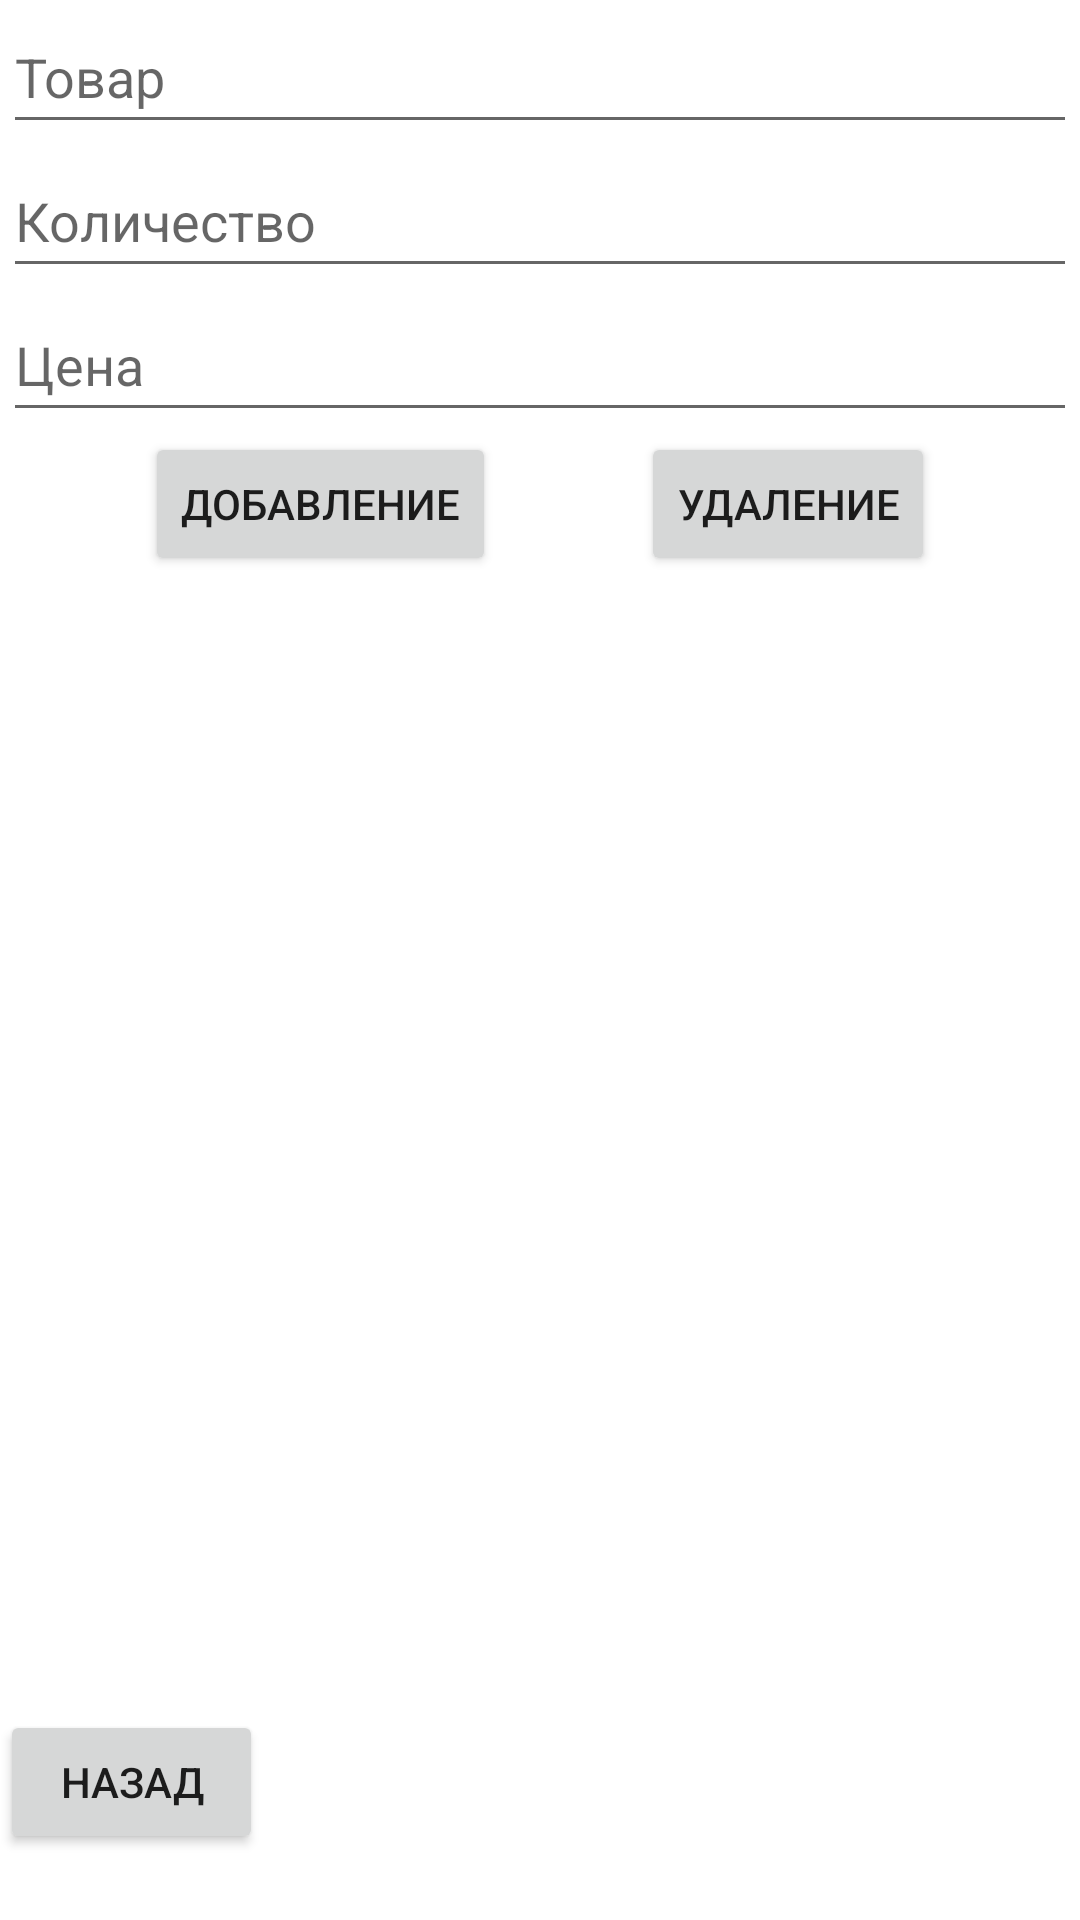

Write the Android layout XML for this screen, with the resource values it uses.
<!-- AndroidManifest.xml: application theme Theme.BD_Avtorizatsia -->
<!-- res/layout/activity_bd.xml -->
<?xml version="1.0" encoding="utf-8"?>
<androidx.constraintlayout.widget.ConstraintLayout xmlns:android="http://schemas.android.com/apk/res/android"
    xmlns:app="http://schemas.android.com/apk/res-auto"
    xmlns:tools="http://schemas.android.com/tools"
    android:layout_width="match_parent"
    android:layout_height="match_parent"
    tools:context=".BD">

    <EditText
        android:id="@+id/etTovar"
        android:layout_width="match_parent"
        android:layout_height="wrap_content"
        android:layout_marginStart="1dp"
        android:layout_marginEnd="1dp"
        android:hint="Товар"
        android:minHeight="48dp"
        app:layout_constraintBottom_toTopOf="@+id/etKolvo"
        app:layout_constraintEnd_toEndOf="parent"
        app:layout_constraintStart_toStartOf="parent"
        app:layout_constraintTop_toTopOf="parent"></EditText>

    <EditText
        android:id="@+id/etKolvo"
        android:layout_width="match_parent"
        android:layout_height="wrap_content"
        android:layout_marginStart="1dp"
        android:layout_marginEnd="1dp"
        android:hint="Количество"
        android:inputType="number"
        android:minHeight="48dp"
        app:layout_constraintBottom_toTopOf="@+id/etPrice"
        app:layout_constraintEnd_toEndOf="parent"
        app:layout_constraintHorizontal_bias="0.0"
        app:layout_constraintStart_toStartOf="parent"
        app:layout_constraintTop_toBottomOf="@+id/etTovar"
        app:layout_constraintVertical_bias="0.0"></EditText>

    <EditText
        android:id="@+id/etPrice"
        android:layout_width="match_parent"
        android:layout_height="wrap_content"
        android:layout_marginStart="1dp"
        android:layout_marginEnd="1dp"
        android:hint="Цена"
        android:inputType="number"
        android:minHeight="48dp"
        app:layout_constraintEnd_toEndOf="parent"
        app:layout_constraintHorizontal_bias="0.0"
        app:layout_constraintStart_toStartOf="parent"
        app:layout_constraintTop_toBottomOf="@+id/etKolvo"></EditText>

    <Button
        android:id="@+id/btnClear"
        android:layout_width="wrap_content"
        android:layout_height="wrap_content"
        android:text="Удаление"
        app:layout_constraintStart_toEndOf="@+id/btnAdd"
        app:layout_constraintEnd_toEndOf="parent"
        app:layout_constraintTop_toBottomOf="@+id/etPrice"></Button>

    <Button
        android:id="@+id/btnAdd"
        android:layout_width="wrap_content"
        android:layout_height="wrap_content"
        android:text="Добавление"
        app:layout_constraintEnd_toStartOf="@+id/btnClear"
        app:layout_constraintStart_toStartOf="parent"
        app:layout_constraintTop_toBottomOf="@+id/etPrice"></Button>

    <TableLayout
        android:id="@+id/dbOutrut"
        android:layout_width="0dp"
        android:layout_height="0dp"
        app:layout_constraintBottom_toTopOf="@+id/nazad"
        app:layout_constraintEnd_toEndOf="parent"
        app:layout_constraintHorizontal_bias="1.0"
        app:layout_constraintStart_toStartOf="parent"
        app:layout_constraintTop_toBottomOf="@+id/btnAdd">

        <TableRow
            android:layout_width="match_parent"
            android:layout_height="match_parent" />

        <TableRow
            android:layout_width="match_parent"
            android:layout_height="match_parent" />

        <TableRow
            android:layout_width="match_parent"
            android:layout_height="match_parent" />

        <TableRow
            android:layout_width="match_parent"
            android:layout_height="125dp" />
    </TableLayout>

    <Button
        android:id="@+id/nazad"
        android:layout_width="wrap_content"
        android:layout_height="wrap_content"
        android:layout_marginStart="25dp"
        android:layout_marginEnd="298dp"
        android:layout_marginBottom="22dp"
        android:text="Назад"
        app:layout_constraintBottom_toBottomOf="parent"
        app:layout_constraintEnd_toEndOf="parent"
        app:layout_constraintStart_toStartOf="parent" />

</androidx.constraintlayout.widget.ConstraintLayout>
<!-- resources referenced by this layout -->
<resources>
  <style name="Theme.BD_Avtorizatsia" parent="Theme.MaterialComponents.DayNight.DarkActionBar">
          
          <item name="colorPrimary">@color/purple_500</item>
          <item name="colorPrimaryVariant">@color/purple_700</item>
          <item name="colorOnPrimary">@color/white</item>
          
          <item name="colorSecondary">@color/teal_200</item>
          <item name="colorSecondaryVariant">@color/teal_700</item>
          <item name="colorOnSecondary">@color/black</item>
          
          <item name="android:statusBarColor" tools:targetApi="l">?attr/colorPrimaryVariant</item>
          
      </style>
  <color name="purple_500">#FF6200EE</color>
  <color name="purple_700">#FF3700B3</color>
  <color name="white">#FFFFFFFF</color>
  <color name="teal_200">#FF03DAC5</color>
  <color name="teal_700">#FF018786</color>
  <color name="black">#FF000000</color>
</resources>
